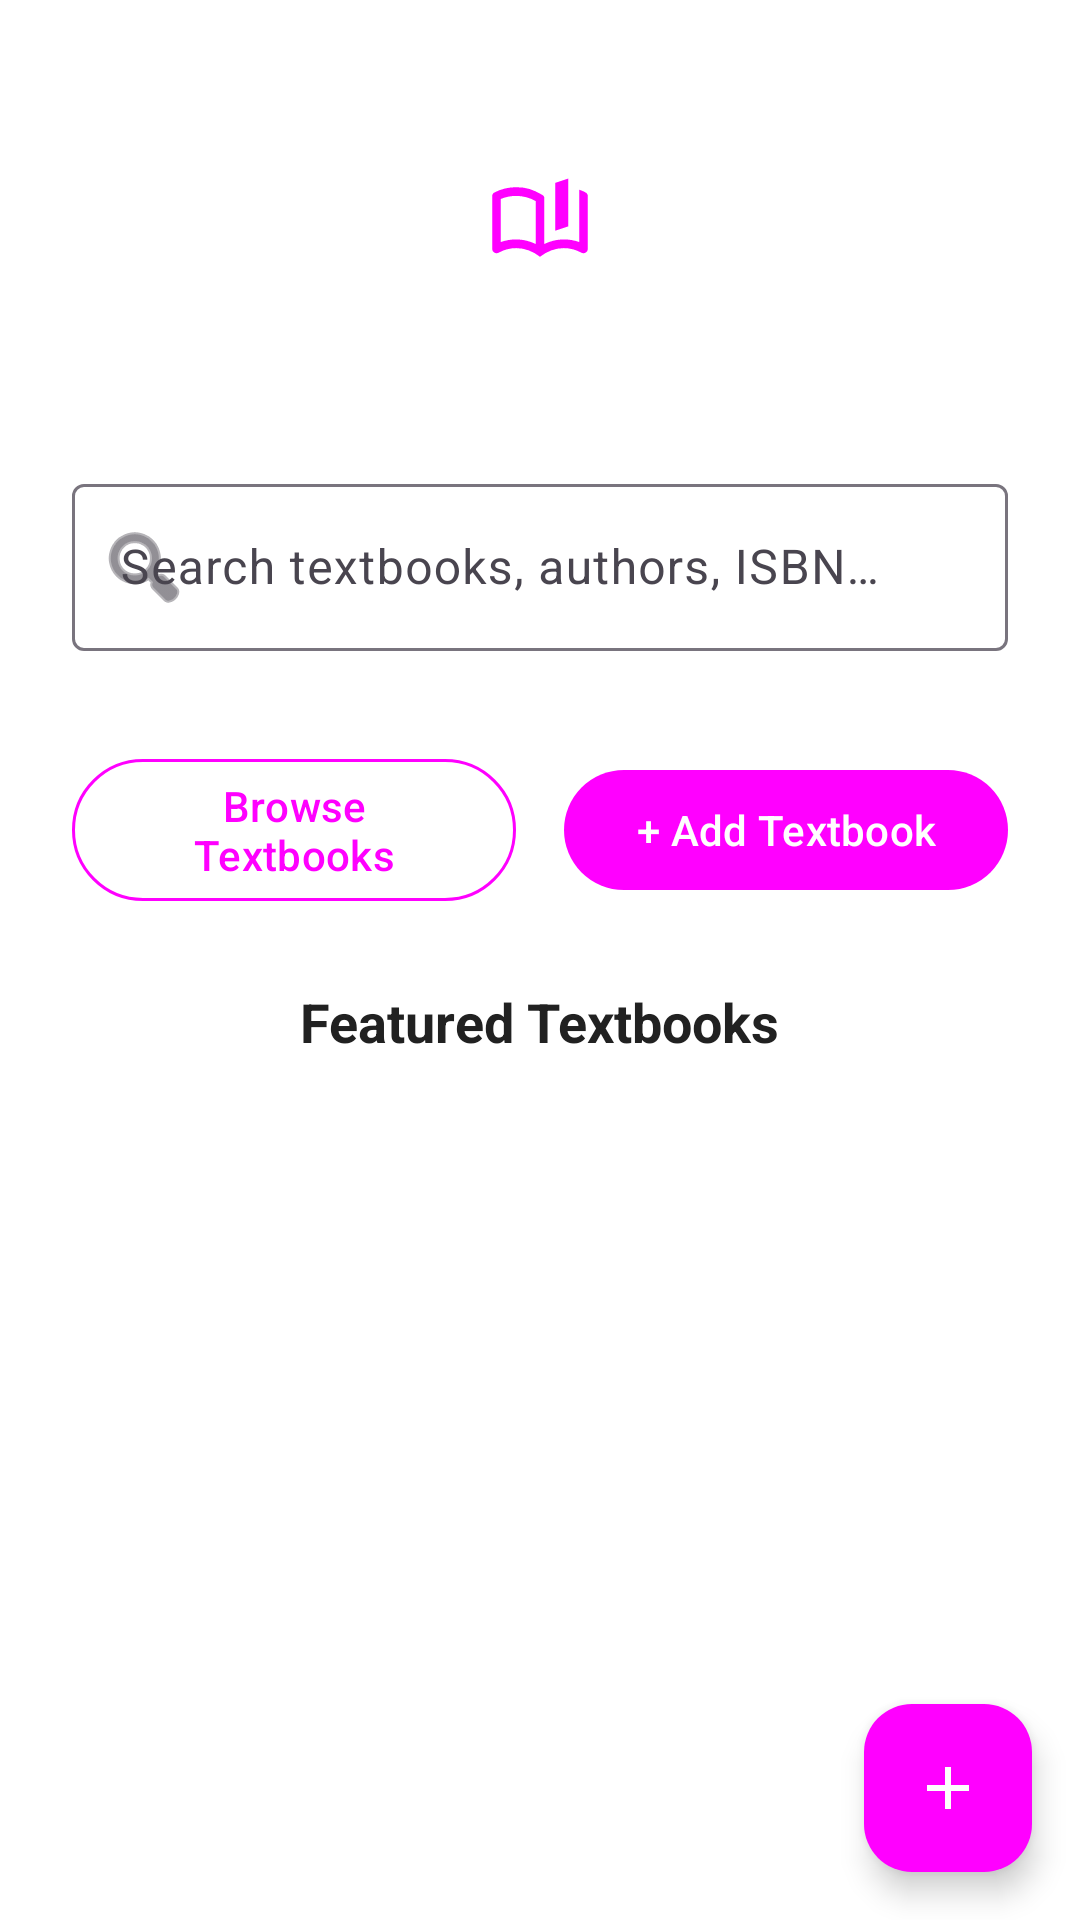

Android layout source for this screen:
<!-- AndroidManifest.xml: application theme Theme.TextbookMarketplace -->
<!-- res/layout/fragment_home.xml -->
<?xml version="1.0" encoding="utf-8"?>
<androidx.coordinatorlayout.widget.CoordinatorLayout
    xmlns:android="http://schemas.android.com/apk/res/android"
    xmlns:app="http://schemas.android.com/apk/res-auto"
    android:layout_width="match_parent"
    android:layout_height="match_parent">

    <androidx.core.widget.NestedScrollView
        android:layout_width="match_parent"
        android:layout_height="match_parent"
        android:fillViewport="true">

        <LinearLayout
            android:layout_width="match_parent"
            android:layout_height="wrap_content"
            android:orientation="vertical"
            android:padding="24dp"
            android:gravity="center_horizontal">

            
            <ImageView
                android:id="@+id/app_icon"
                android:layout_width="100dp"
                android:layout_height="100dp"
                android:src="@drawable/ic_launcher_monochrome"
                app:tint="@color/magenta_primary"
                android:contentDescription="@string/app_name"
                android:layout_marginBottom="32dp"/>

            
            <com.google.android.material.textfield.TextInputLayout
                android:layout_width="match_parent"
                android:layout_height="wrap_content"
                android:hint="@string/home_search_hint"
                style="@style/Widget.Material3.TextInputLayout.OutlinedBox"
                app:startIconDrawable="@android:drawable/ic_menu_search">

                <com.google.android.material.textfield.TextInputEditText
                    android:id="@+id/search_input"
                    android:layout_width="match_parent"
                    android:layout_height="wrap_content"
                    android:inputType="text"
                    android:maxLines="1"/>
            </com.google.android.material.textfield.TextInputLayout>

            
            <LinearLayout
                android:layout_width="match_parent"
                android:layout_height="wrap_content"
                android:orientation="horizontal"
                android:gravity="center"
                android:layout_marginTop="32dp"
                android:layout_marginBottom="24dp">

                <com.google.android.material.button.MaterialButton
                    android:id="@+id/btn_browse"
                    android:layout_width="0dp"
                    android:layout_height="wrap_content"
                    android:layout_weight="1"
                    android:layout_marginEnd="8dp"
                    android:text="@string/home_browse_btn"
                    style="@style/Widget.TextbookMarketplace.Button.Outlined"/>

                <com.google.android.material.button.MaterialButton
                    android:id="@+id/btn_add"
                    android:layout_width="0dp"
                    android:layout_height="wrap_content"
                    android:layout_weight="1"
                    android:layout_marginStart="8dp"
                    android:text="@string/home_add_btn"
                    style="@style/Widget.TextbookMarketplace.Button"/>
            </LinearLayout>

            
            <TextView
                android:layout_width="wrap_content"
                android:layout_height="wrap_content"
                android:text="@string/home_featured"
                android:textSize="18sp"
                android:textStyle="bold"
                android:textColor="@color/text_primary"
                android:layout_marginBottom="16dp"/>

            <androidx.recyclerview.widget.RecyclerView
                android:id="@+id/recycler_featured"
                android:layout_width="match_parent"
                android:layout_height="wrap_content"/>

        </LinearLayout>
    </androidx.core.widget.NestedScrollView>

    <com.google.android.material.floatingactionbutton.FloatingActionButton
        android:id="@+id/fab_add"
        android:layout_width="wrap_content"
        android:layout_height="wrap_content"
        android:layout_gravity="bottom|end"
        android:layout_margin="16dp"
        android:src="@drawable/ic_add"
        app:tint="@color/white"
        android:contentDescription="@string/nav_add"
        app:backgroundTint="@color/magenta_primary"/>

</androidx.coordinatorlayout.widget.CoordinatorLayout>
<!-- resources referenced by this layout -->
<resources>
  <color name="magenta_primary">#FF00FF</color>
  <color name="text_primary">@color/text_primary_light</color>
  <color name="white">#FFFFFFFF</color>
  <!-- drawable ic_add (drawable) -->
  <?xml version="1.0" encoding="utf-8"?>
  <vector xmlns:android="http://schemas.android.com/apk/res/android"
  
  android:width="24dp"
  
  android:height="24dp"
  
  android:viewportWidth="24"
  
  android:viewportHeight="24">
  
  <path
  
      android:fillColor="#FF000000"
  
      android:pathData="M19,13h-6v6h-2v-6H5v-2h6V5h2v6h6v2z"/>
  
  </vector>
  <!-- drawable ic_launcher_monochrome (drawable) -->
  <vector xmlns:android="http://schemas.android.com/apk/res/android"
      android:width="108dp"
      android:height="108dp"
      android:viewportWidth="960"
      android:viewportHeight="960"
      android:tint="#000000">
    <group android:scaleX="0.348"
        android:scaleY="0.348"
        android:translateX="312.96"
        android:translateY="312.96">
      <path
          android:fillColor="@android:color/white"
          android:pathData="M440,682L440,288Q399,264 353,252Q307,240 260,240Q224,240 188.5,247Q153,254 120,268Q120,268 120,268Q120,268 120,268L120,664Q120,664 120,664Q120,664 120,664Q155,652 189.5,646Q224,640 260,640Q307,640 351.5,650.5Q396,661 440,682ZM480,800Q432,762 376,741Q320,720 260,720Q218,720 177.5,731Q137,742 100,762Q79,773 59.5,761Q40,749 40,726L40,244Q40,233 45.5,223Q51,213 62,208Q108,184 158,172Q208,160 260,160Q334,160 386,177Q438,194 498,229Q509,235 514.5,243Q520,251 520,264L520,682Q564,661 608.5,650.5Q653,640 700,640Q736,640 770.5,646Q805,652 840,664Q840,664 840,664Q840,664 840,664L840,183Q855,188 869.5,194Q884,200 898,208Q909,213 914.5,223Q920,233 920,244L920,726Q920,749 900.5,761Q881,773 860,762Q823,742 782.5,731Q742,720 700,720Q640,720 584,741Q528,762 480,800ZM620,560L620,120L740,80L740,520L620,560ZM280,461Q280,461 280,461Q280,461 280,461Q280,461 280,461Q280,461 280,461Q280,461 280,461Q280,461 280,461L280,461Q280,461 280,461Q280,461 280,461Q280,461 280,461Q280,461 280,461Q280,461 280,461Q280,461 280,461Z"/>
    </group>
  </vector>
  <string name="app_name">Textbook Marketplace</string>
  <string name="home_add_btn">+ Add Textbook</string>
  <string name="home_browse_btn">Browse Textbooks</string>
  <string name="home_featured">Featured Textbooks</string>
  <string name="home_search_hint">Search textbooks, authors, ISBN…</string>
  <string name="nav_add">Add</string>
  <style name="Widget.TextbookMarketplace.Button" parent="Widget.Material3.Button">
          <item name="backgroundTint">@color/magenta_primary</item>
          <item name="android:textColor">@color/magenta_on_primary</item>
      </style>
  <style name="Widget.TextbookMarketplace.Button.Outlined" parent="Widget.Material3.Button.OutlinedButton">
          <item name="strokeColor">@color/magenta_primary</item>
          <item name="android:textColor">@color/magenta_primary</item>
      </style>
  <style name="Theme.TextbookMarketplace" parent="Theme.Material3.Light.NoActionBar">
          <item name="colorPrimary">@color/magenta_primary</item>
          <item name="colorPrimaryVariant">@color/magenta_primary_variant</item>
          <item name="colorOnPrimary">@color/magenta_on_primary</item>
  
          <item name="android:statusBarColor">@color/status_bar</item>
          <item name="android:windowBackground">@color/background</item>
  
          
          <item name="android:windowActivityTransitions">true</item>
          <item name="android:windowEnterTransition">@android:transition/fade</item>
          <item name="android:windowExitTransition">@android:transition/fade</item>
      </style>
  <color name="text_primary_light">#212121</color>
  <color name="magenta_on_primary">#FFFFFF</color>
  <color name="magenta_primary_variant">#CC00CC</color>
  <color name="status_bar">@color/status_bar_light</color>
  <color name="background">@color/background_light</color>
  <color name="status_bar_light">#E0E0E0</color>
  <color name="background_light">#FFFFFF</color>
</resources>
